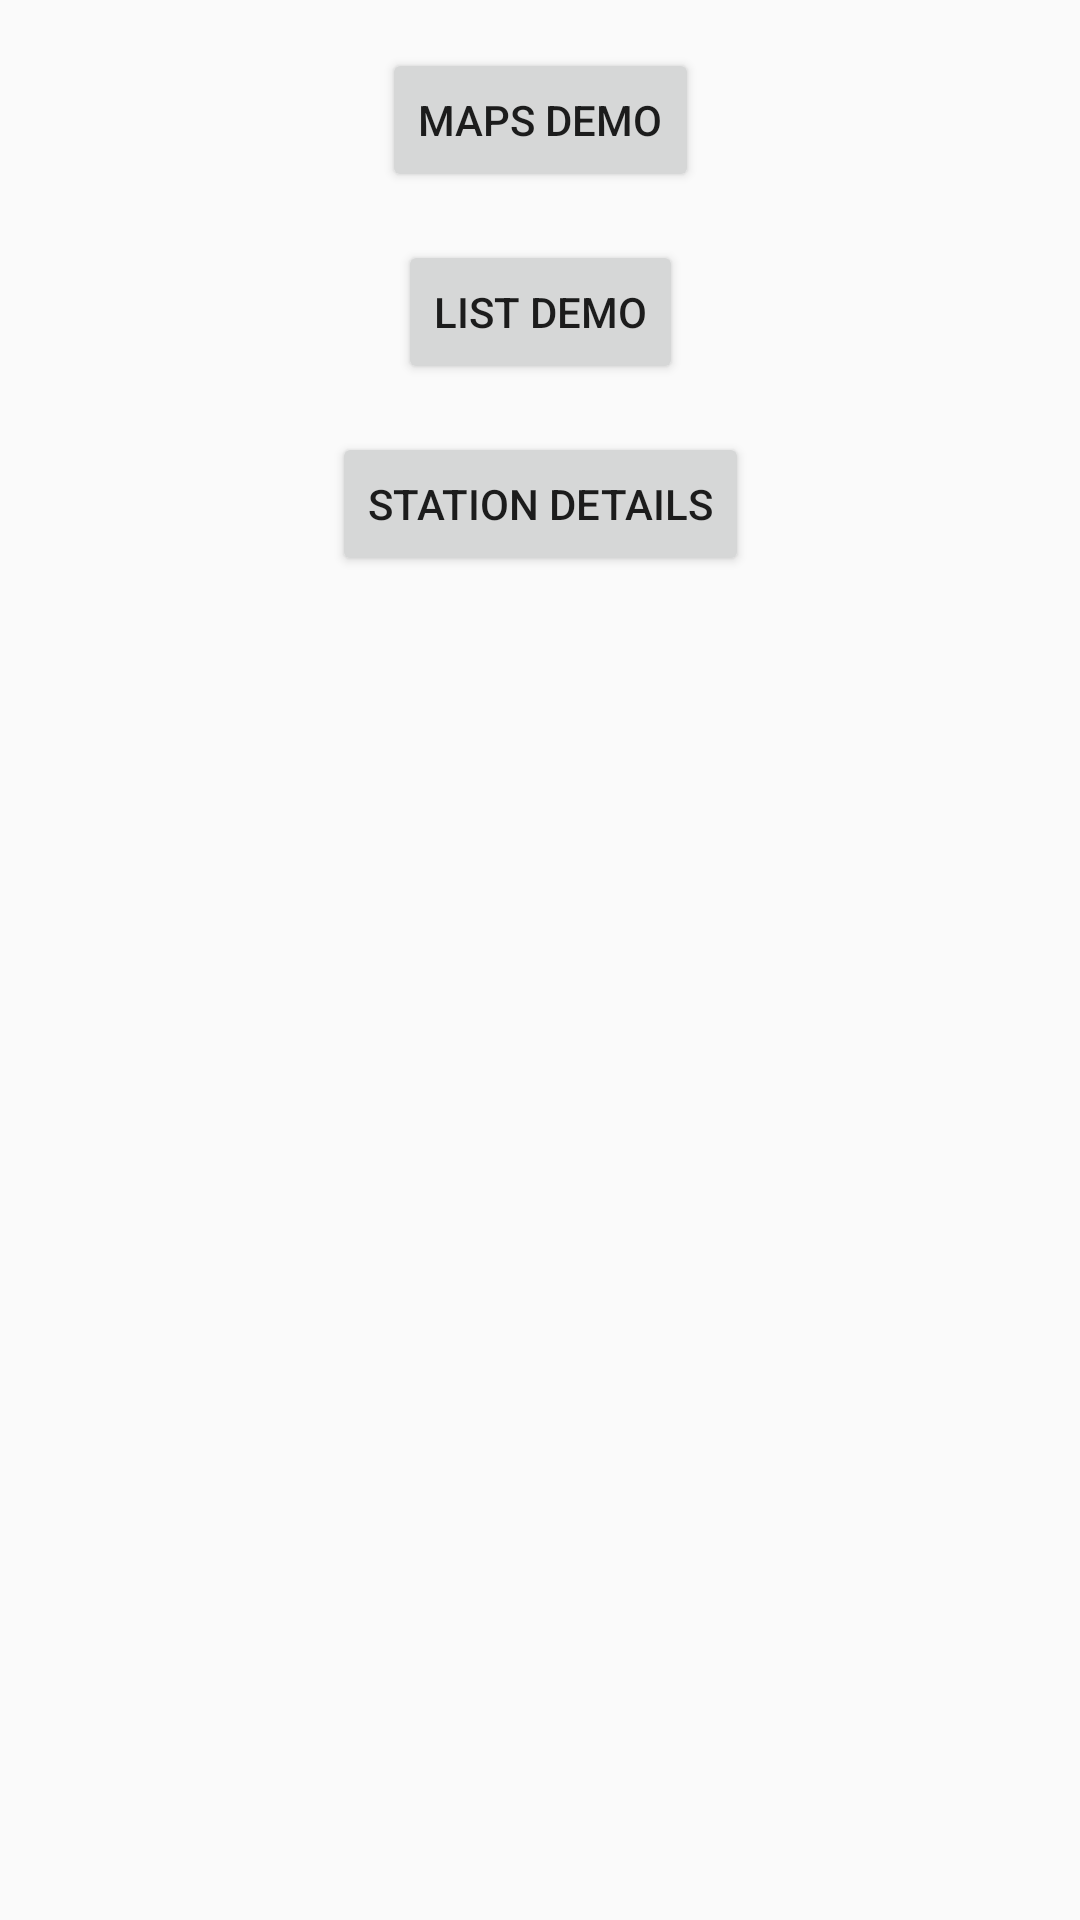

Layout XML and referenced resources for this Android screen:
<!-- AndroidManifest.xml: application theme AppTheme -->
<!-- res/layout/activity_menu.xml -->
<?xml version="1.0" encoding="utf-8"?>
<android.support.constraint.ConstraintLayout xmlns:android="http://schemas.android.com/apk/res/android"
    xmlns:app="http://schemas.android.com/apk/res-auto"
    xmlns:tools="http://schemas.android.com/tools"
    android:layout_width="match_parent"
    android:layout_height="match_parent"
    tools:context=".MenuActivity">

    <Button
        android:id="@+id/button"
        android:layout_width="wrap_content"
        android:layout_height="wrap_content"
        android:layout_marginTop="16dp"
        android:onClick="openMaps"
        android:text="Maps Demo"
        app:layout_constraintEnd_toEndOf="parent"
        app:layout_constraintStart_toStartOf="parent"
        app:layout_constraintTop_toTopOf="parent" />

    <Button
        android:id="@+id/button2"
        android:layout_width="wrap_content"
        android:layout_height="wrap_content"
        android:layout_marginTop="16dp"
        android:onClick="openList"
        android:text="List Demo"
        app:layout_constraintEnd_toEndOf="parent"
        app:layout_constraintStart_toStartOf="parent"
        app:layout_constraintTop_toBottomOf="@+id/button"
        />

    <Button
        android:id="@+id/button3"
        android:layout_width="wrap_content"
        android:layout_height="wrap_content"
        android:layout_marginEnd="16dp"
        android:layout_marginLeft="16dp"
        android:layout_marginRight="16dp"
        android:layout_marginStart="16dp"
        android:layout_marginTop="16dp"
        android:onClick="openDetails"
        android:text="Station Details"
        app:layout_constraintEnd_toEndOf="parent"
        app:layout_constraintStart_toStartOf="parent"
        app:layout_constraintTop_toBottomOf="@+id/button2" />
</android.support.constraint.ConstraintLayout>
<!-- resources referenced by this layout -->
<resources>
  <style name="AppTheme" parent="Theme.AppCompat.Light.DarkActionBar">
          
          <item name="colorPrimary">@color/colorPrimary</item>
          <item name="colorPrimaryDark">@color/colorPrimaryDark</item>
          <item name="colorAccent">@color/colorAccent</item>
          <item name="android:actionOverflowButtonStyle">@style/MyActionButtonOverflow</item>
      </style>
  <color name="colorPrimary">#3F51B5</color>
  <color name="colorPrimaryDark">#303F9F</color>
  <color name="colorAccent">#000000</color>
  <style name="MyActionButtonOverflow" parent="android:style/Widget.Holo.Light.ActionButton.Overflow">
          <item name="android:src">@drawable/ic_sort</item>
          <item name="android:background">?android:attr/actionBarItemBackground</item>
          <item name="android:contentDescription">"Lala"</item>
      </style>
</resources>
